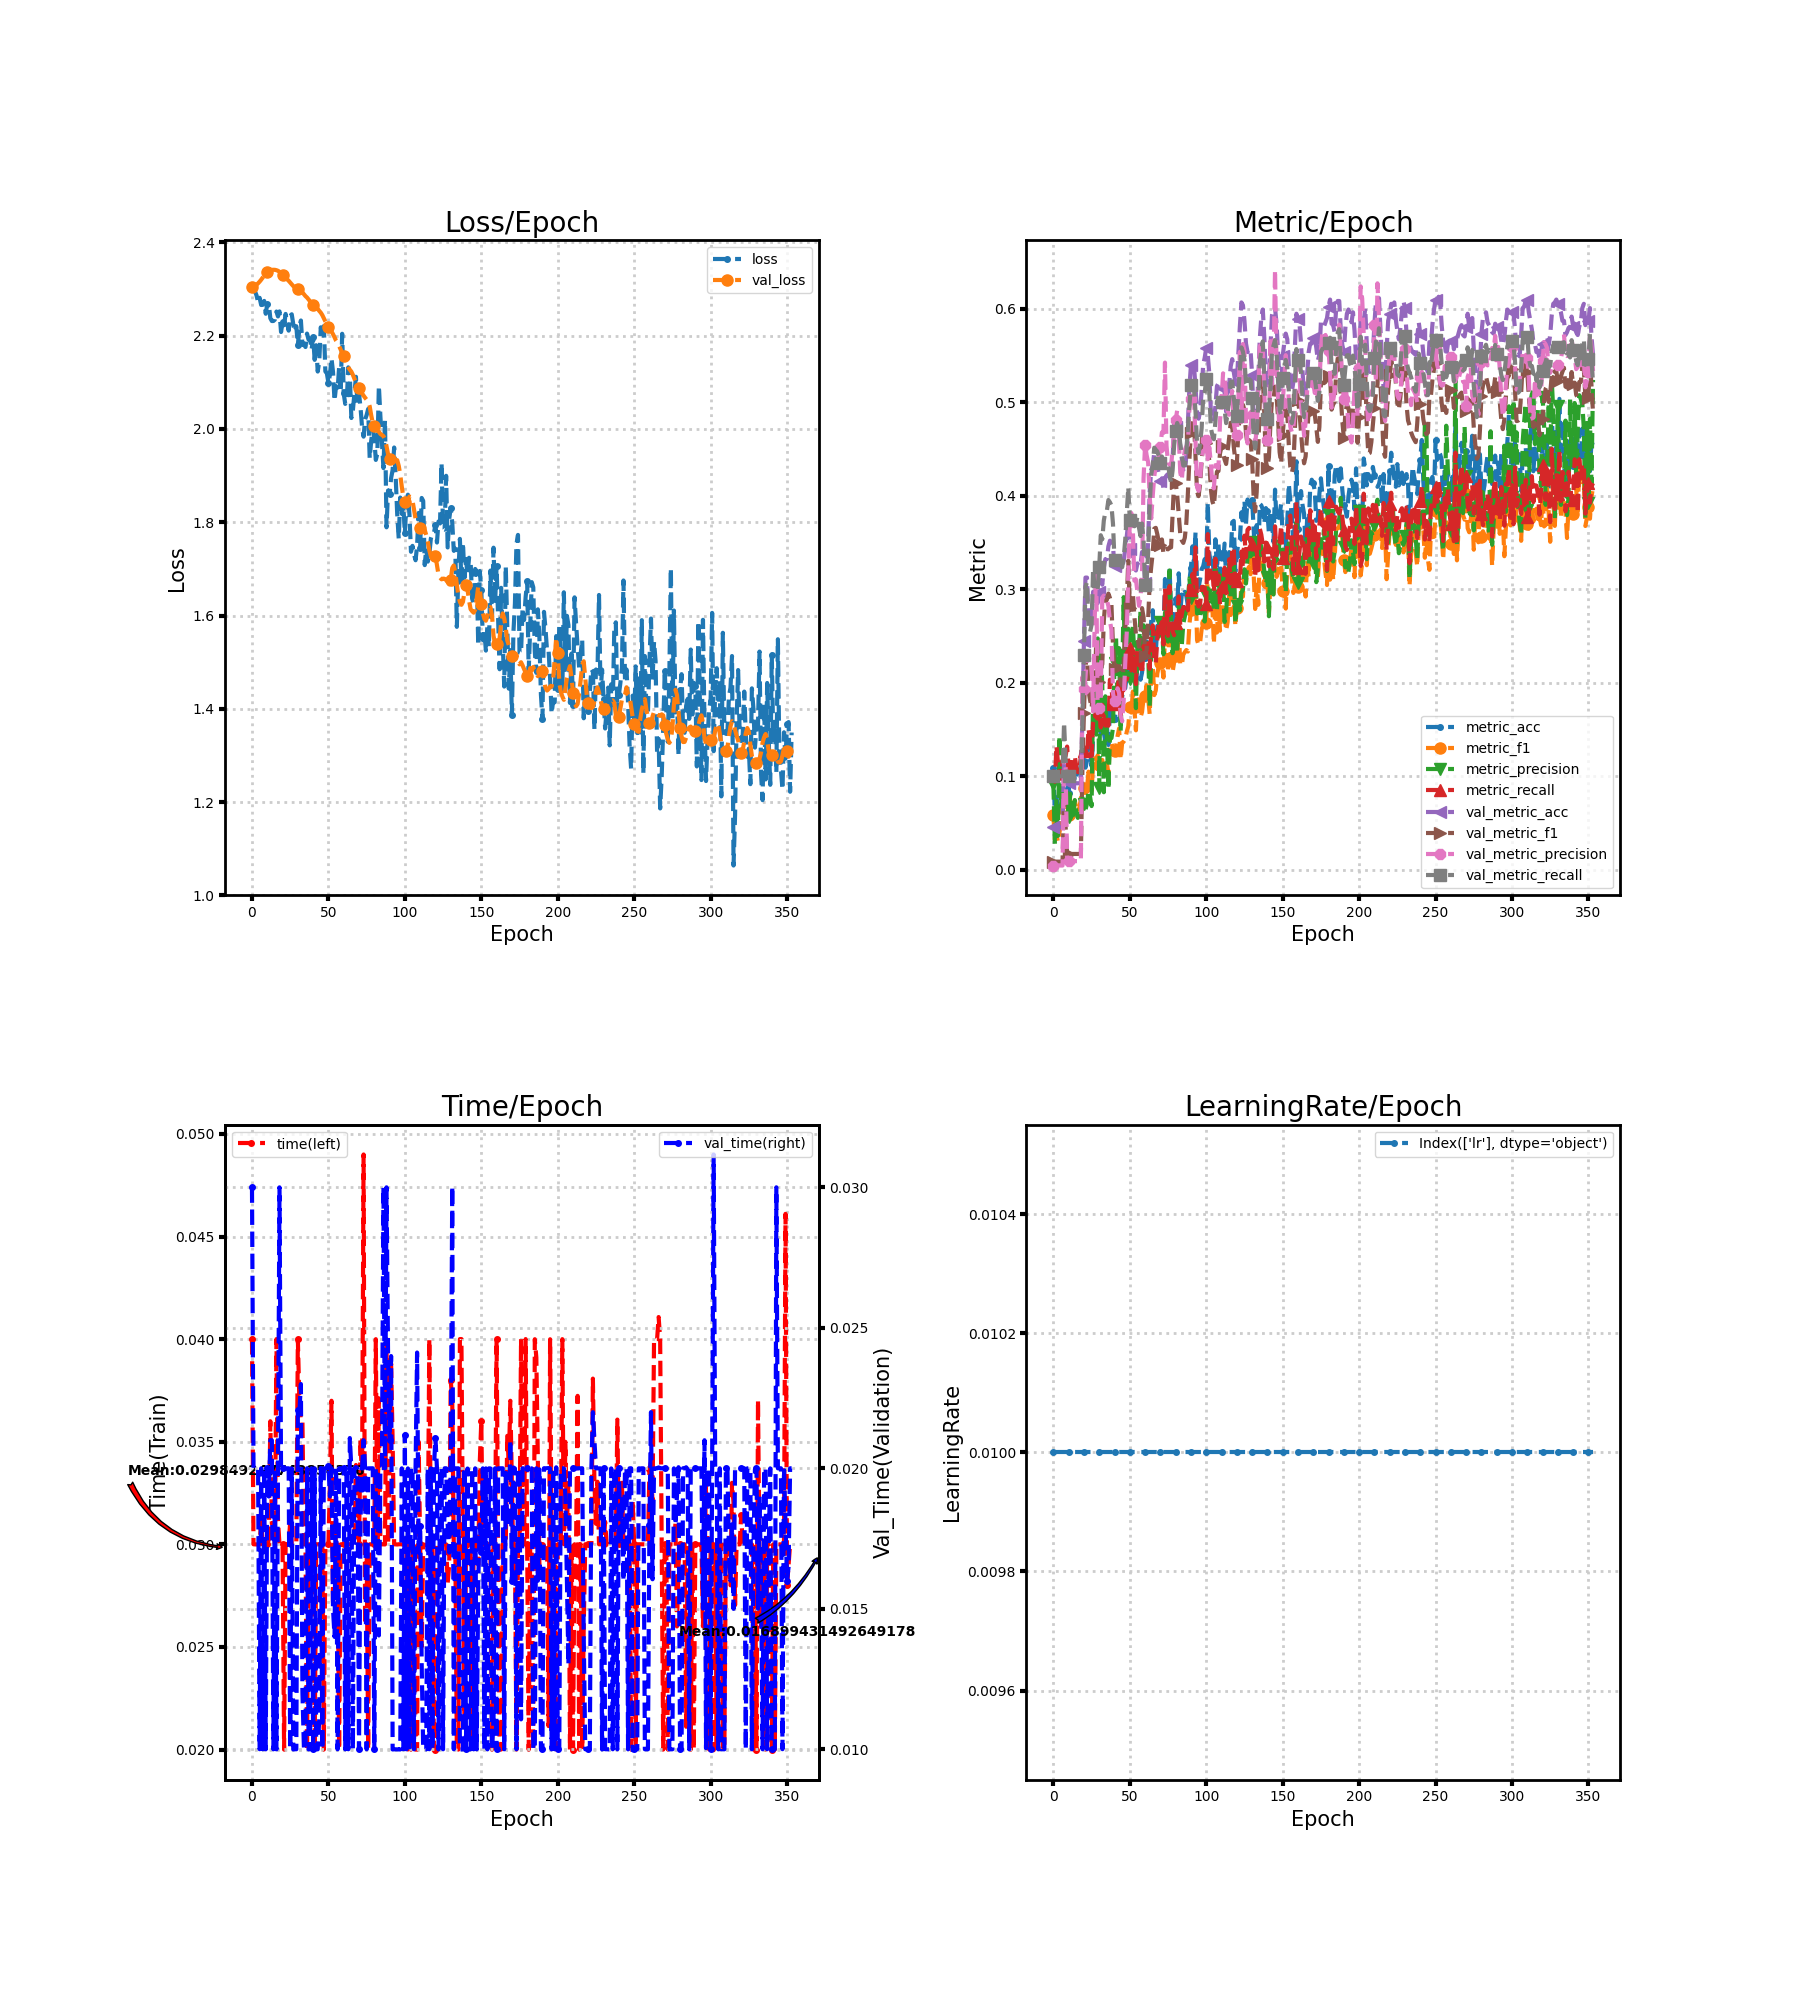

The file beside this chart, header and first rows:
loss, metric_acc, metric_f1, metric_precision, metric_recall, time, lr, val_loss, val_metric_acc, val_metric_f1, val_metric_precision, val_metric_recall, val_time
2.307, 0.1093, 0.05848, 0.09157, 0.1017, 0.04, 0.01, 2.305, 0.04552, 0.008708, 0.004552, 0.1, 0.03
2.299, 0.05766, 0.03179, 0.02735, 0.09427, 0.03, 0.01, 2.306, 0.04552, 0.008708, 0.004552, 0.1, 0.02
2.295, 0.07739, 0.03794, 0.07388, 0.1325, 0.03, 0.01, 2.307, 0.04552, 0.008708, 0.004552, 0.1, 0.02
2.286, 0.06677, 0.02984, 0.03633, 0.1153, 0.02999, 0.01, 2.309, 0.04552, 0.008708, 0.004552, 0.1, 0.02
2.272, 0.06525, 0.03987, 0.1434, 0.1109, 0.03, 0.01, 2.313, 0.04552, 0.008708, 0.004552, 0.1, 0.02
2.281, 0.06525, 0.05022, 0.0681, 0.09739, 0.03, 0.01, 2.316, 0.04552, 0.008708, 0.004552, 0.1, 0.01
2.266, 0.08649, 0.07031, 0.0912, 0.1172, 0.03113, 0.01, 2.32, 0.04552, 0.008708, 0.004552, 0.1, 0.02
2.266, 0.08649, 0.06645, 0.07027, 0.111, 0.03, 0.01, 2.325, 0.1184, 0.07636, 0.123, 0.1577, 0.01
2.275, 0.09256, 0.06796, 0.07169, 0.1213, 0.03, 0.01, 2.329, 0.1108, 0.04761, 0.1094, 0.1179, 0.02
2.247, 0.1047, 0.07607, 0.08295, 0.1318, 0.03, 0.01, 2.334, 0.09256, 0.01694, 0.009256, 0.1, 0.009998
2.268, 0.08194, 0.059, 0.05621, 0.11, 0.03, 0.01, 2.337, 0.09256, 0.01694, 0.009256, 0.1, 0.02
2.268, 0.1077, 0.07969, 0.08139, 0.1203, 0.03024, 0.01, 2.34, 0.09256, 0.01694, 0.009256, 0.1, 0.019
2.238, 0.1062, 0.07097, 0.07036, 0.1191, 0.036, 0.01, 2.341, 0.09256, 0.01694, 0.009256, 0.1, 0.021
2.232, 0.09256, 0.0565, 0.05483, 0.0969, 0.03101, 0.01, 2.341, 0.09256, 0.01694, 0.009256, 0.1, 0.021
2.232, 0.1138, 0.07413, 0.07456, 0.1217, 0.03105, 0.01, 2.341, 0.09256, 0.01694, 0.009256, 0.1, 0.009998
2.235, 0.09863, 0.06551, 0.06257, 0.1104, 0.03, 0.01, 2.341, 0.09256, 0.01694, 0.009256, 0.1, 0.02
2.252, 0.09863, 0.06196, 0.05556, 0.1044, 0.04, 0.01, 2.341, 0.09256, 0.01694, 0.009256, 0.1, 0.009997
2.241, 0.09712, 0.06653, 0.06373, 0.1053, 0.03116, 0.01, 2.339, 0.09256, 0.01694, 0.009256, 0.1, 0.02
2.252, 0.1153, 0.07584, 0.06598, 0.1224, 0.03, 0.01, 2.337, 0.09256, 0.01694, 0.009256, 0.1, 0.03
2.208, 0.132, 0.09184, 0.07724, 0.1364, 0.03, 0.01, 2.334, 0.1608, 0.1087, 0.2064, 0.159, 0.02
2.228, 0.1168, 0.08777, 0.06997, 0.1269, 0.03, 0.01, 2.331, 0.2443, 0.1682, 0.1929, 0.2293, 0.02
2.223, 0.1093, 0.08238, 0.06402, 0.1252, 0.01999, 0.01, 2.328, 0.3126, 0.2173, 0.2055, 0.3029, 0.02
2.247, 0.1168, 0.08708, 0.07081, 0.122, 0.03, 0.01, 2.325, 0.3126, 0.2308, 0.2286, 0.3075, 0.02
2.228, 0.1366, 0.105, 0.08426, 0.1508, 0.03, 0.01, 2.321, 0.2671, 0.1913, 0.231, 0.2591, 0.02
2.211, 0.129, 0.0966, 0.0781, 0.1384, 0.03, 0.01, 2.318, 0.2625, 0.1816, 0.2204, 0.2545, 0.02
2.243, 0.1108, 0.08411, 0.06818, 0.122, 0.03109, 0.01, 2.314, 0.2656, 0.1731, 0.2199, 0.262, 0.01
2.246, 0.1426, 0.113, 0.1904, 0.1573, 0.03, 0.01, 2.311, 0.2974, 0.1902, 0.1694, 0.3217, 0.02
2.225, 0.1578, 0.1192, 0.1958, 0.1653, 0.03, 0.01, 2.307, 0.2929, 0.1905, 0.2652, 0.3006, 0.009995
2.209, 0.1517, 0.118, 0.1446, 0.1631, 0.03, 0.01, 2.304, 0.2974, 0.2427, 0.3244, 0.3027, 0.01
2.22, 0.1578, 0.1225, 0.2475, 0.1616, 0.03, 0.01, 2.302, 0.2853, 0.1928, 0.1677, 0.2999, 0.01
2.18, 0.1563, 0.1119, 0.08727, 0.171, 0.04, 0.01, 2.301, 0.2974, 0.2012, 0.1727, 0.3242, 0.02209
2.216, 0.1457, 0.1148, 0.2395, 0.1522, 0.037, 0.01, 2.298, 0.3096, 0.2142, 0.1838, 0.3579, 0.022
2.233, 0.1517, 0.1175, 0.1972, 0.1765, 0.036, 0.01, 2.296, 0.305, 0.22, 0.2912, 0.3536, 0.023
2.18, 0.1472, 0.1054, 0.08295, 0.1601, 0.036, 0.01, 2.293, 0.3232, 0.2664, 0.2933, 0.3736, 0.01204
2.182, 0.1366, 0.1078, 0.1856, 0.1542, 0.03, 0.01, 2.289, 0.3323, 0.2875, 0.2921, 0.3825, 0.009998
2.176, 0.1533, 0.1147, 0.1417, 0.165, 0.03004, 0.01, 2.285, 0.3323, 0.2888, 0.2882, 0.3842, 0.009997
2.205, 0.1335, 0.1028, 0.08597, 0.154, 0.01999, 0.01, 2.282, 0.346, 0.2955, 0.2822, 0.3956, 0.02
2.192, 0.17, 0.1346, 0.1417, 0.2034, 0.03, 0.01, 2.278, 0.352, 0.2908, 0.2662, 0.3931, 0.009998
2.194, 0.1745, 0.1357, 0.1408, 0.1941, 0.03, 0.01, 2.274, 0.3505, 0.2833, 0.2566, 0.3897, 0.01
2.17, 0.1639, 0.1295, 0.1517, 0.178, 0.03, 0.01, 2.27, 0.346, 0.2397, 0.1888, 0.3701, 0.02
2.197, 0.1608, 0.1271, 0.2207, 0.1768, 0.03, 0.01, 2.266, 0.3247, 0.2149, 0.1804, 0.3309, 0.009999
2.148, 0.17, 0.1321, 0.2493, 0.1827, 0.01999, 0.01, 2.263, 0.3293, 0.2187, 0.1874, 0.3321, 0.02
2.18, 0.1897, 0.143, 0.1812, 0.1954, 0.03, 0.01, 2.261, 0.3247, 0.2135, 0.1942, 0.3267, 0.01
2.123, 0.1988, 0.1512, 0.2371, 0.2044, 0.03, 0.01, 2.258, 0.3323, 0.2178, 0.189, 0.3337, 0.009999
2.145, 0.1624, 0.118, 0.1478, 0.1661, 0.03, 0.01, 2.253, 0.3278, 0.2002, 0.165, 0.3289, 0.01107
2.218, 0.1851, 0.136, 0.2044, 0.1931, 0.03004, 0.01, 2.25, 0.3232, 0.197, 0.1588, 0.3236, 0.02001
2.201, 0.1958, 0.1371, 0.2917, 0.1877, 0.02999, 0.01, 2.244, 0.3308, 0.2205, 0.1811, 0.3339, 0.009999
2.221, 0.1942, 0.1396, 0.2043, 0.2042, 0.02, 0.01, 2.238, 0.3429, 0.256, 0.2206, 0.3527, 0.02
2.123, 0.2079, 0.1476, 0.2421, 0.2035, 0.03, 0.01, 2.231, 0.3566, 0.2871, 0.2539, 0.3807, 0.02
2.119, 0.2049, 0.1534, 0.2579, 0.2098, 0.03, 0.01, 2.225, 0.3718, 0.3306, 0.3154, 0.4093, 0.02
2.099, 0.2231, 0.1742, 0.2036, 0.2372, 0.03, 0.01, 2.219, 0.3429, 0.2802, 0.3723, 0.3737, 0.02007
2.116, 0.2033, 0.1681, 0.2353, 0.2132, 0.033, 0.01, 2.215, 0.3445, 0.2912, 0.3817, 0.38, 0.019
2.152, 0.2276, 0.1906, 0.2605, 0.2317, 0.037, 0.01, 2.209, 0.3369, 0.2959, 0.3629, 0.3766, 0.02
2.122, 0.2109, 0.1724, 0.2295, 0.2222, 0.027, 0.01, 2.203, 0.3232, 0.2709, 0.3093, 0.3675, 0.015
2.06, 0.1973, 0.1492, 0.1729, 0.1987, 0.03099, 0.01, 2.197, 0.3202, 0.2525, 0.3105, 0.3693, 0.014
2.092, 0.2185, 0.1874, 0.2436, 0.2348, 0.03003, 0.01, 2.189, 0.3278, 0.2491, 0.2972, 0.3779, 0.02
2.084, 0.2276, 0.1846, 0.2331, 0.2344, 0.03, 0.01, 2.185, 0.3247, 0.2388, 0.2824, 0.3661, 0.01
2.132, 0.2033, 0.1632, 0.2773, 0.2179, 0.02, 0.01, 2.178, 0.3263, 0.2557, 0.2907, 0.357, 0.02
2.08, 0.2109, 0.1687, 0.2288, 0.2096, 0.03, 0.01, 2.17, 0.3399, 0.2799, 0.3183, 0.3705, 0.02
2.204, 0.2322, 0.1834, 0.2616, 0.2397, 0.03, 0.01, 2.163, 0.3369, 0.2702, 0.4189, 0.3522, 0.02
... 294 more rows
